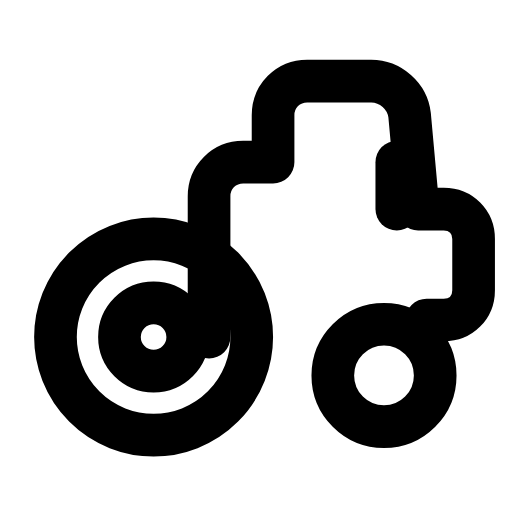
t = 0.00 s
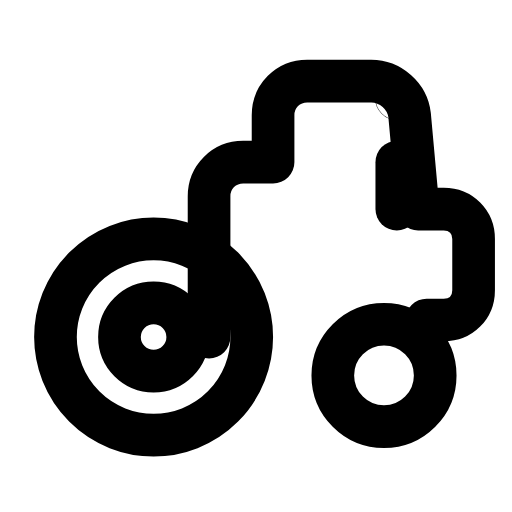
t = 0.34 s
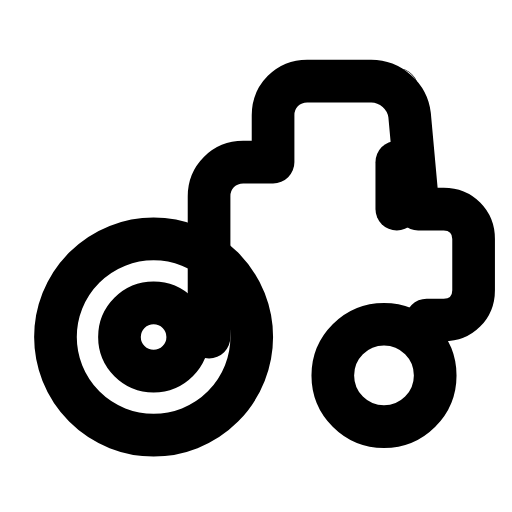
t = 0.68 s
t = 0.98 s: frame unchanged from t = 0.00 s, image omitted
t = 1.35 s: frame unchanged from t = 0.68 s, image omitted
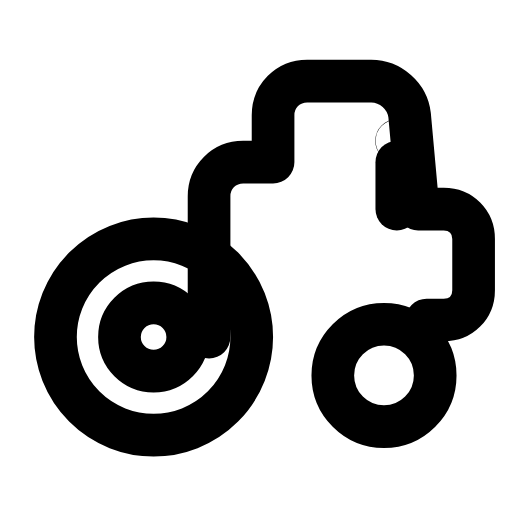
t = 1.65 s

The animated SVG that drew these frames (rendered in a browser with its animation timeline set to each time). Animation: 2 SMIL elements (animate=2); one cycle of 2.00 s, repeats indefinitely.

<svg xmlns="http://www.w3.org/2000/svg" width="24" height="24" viewBox="0 0 24 24" fill="none"><circle stroke="currentColor" stroke-width="2" stroke-linecap="round" stroke-linejoin="round" fill="none" cx="7.2" cy="15.8" r="4.6"></circle><circle stroke="currentColor" stroke-width="2" stroke-linecap="round" stroke-linejoin="round" fill="none" cx="7.2" cy="15.8" r="1.6"></circle><circle stroke="currentColor" stroke-width="2" stroke-linecap="round" stroke-linejoin="round" fill="none" cx="18" cy="17.6" r="2.4"></circle><path stroke="currentColor" stroke-width="2" stroke-linecap="round" stroke-linejoin="round" fill="none" d="M9.8 15.8L9.8 9.2C9.8 8.3 10.5 7.6 11.4 7.6L12.8 7.6L12.8 5.4C12.8 4.5 13.5 3.8 14.4 3.8L17.4 3.8C18.3 3.8 19.1 4.5 19.2 5.4L19.6 9.8L20.8 9.8C21.6 9.8 22.2 10.4 22.2 11.2L22.2 13.6C22.2 14.4 21.6 15 20.8 15L20 15"></path><path stroke="currentColor" stroke-width="2" stroke-linecap="round" stroke-linejoin="round" fill="none" d="M18.6 9.8L18.6 7.6"></path><circle stroke="currentColor" stroke-width="2" stroke-linecap="round" stroke-linejoin="round" fill="none" cx="18.6" cy="6" r="0.01"><animate attributeName="cy" values="6.6;6.6;4.2;4.2;4.2;4.2;6.6;6.6;6.6" keyTimes="0;0.1125;0.3375;0.45;0.6;0.675;0.825;0.9;1" dur="2s" repeatCount="indefinite" calcMode="spline" keySplines="0.16 1 0.3 1;0.16 1 0.3 1;0.16 1 0.3 1;0.16 1 0.3 1;0.16 1 0.3 1;0.16 1 0.3 1;0.16 1 0.3 1;0.16 1 0.3 1"/><animate attributeName="opacity" values="0;1;1;0;0;1;1;0;0" keyTimes="0;0.1125;0.3375;0.45;0.6;0.675;0.825;0.9;1" dur="2s" repeatCount="indefinite" calcMode="spline" keySplines="0.16 1 0.3 1;0.16 1 0.3 1;0.16 1 0.3 1;0.16 1 0.3 1;0.16 1 0.3 1;0.16 1 0.3 1;0.16 1 0.3 1;0.16 1 0.3 1"/></circle></svg>
